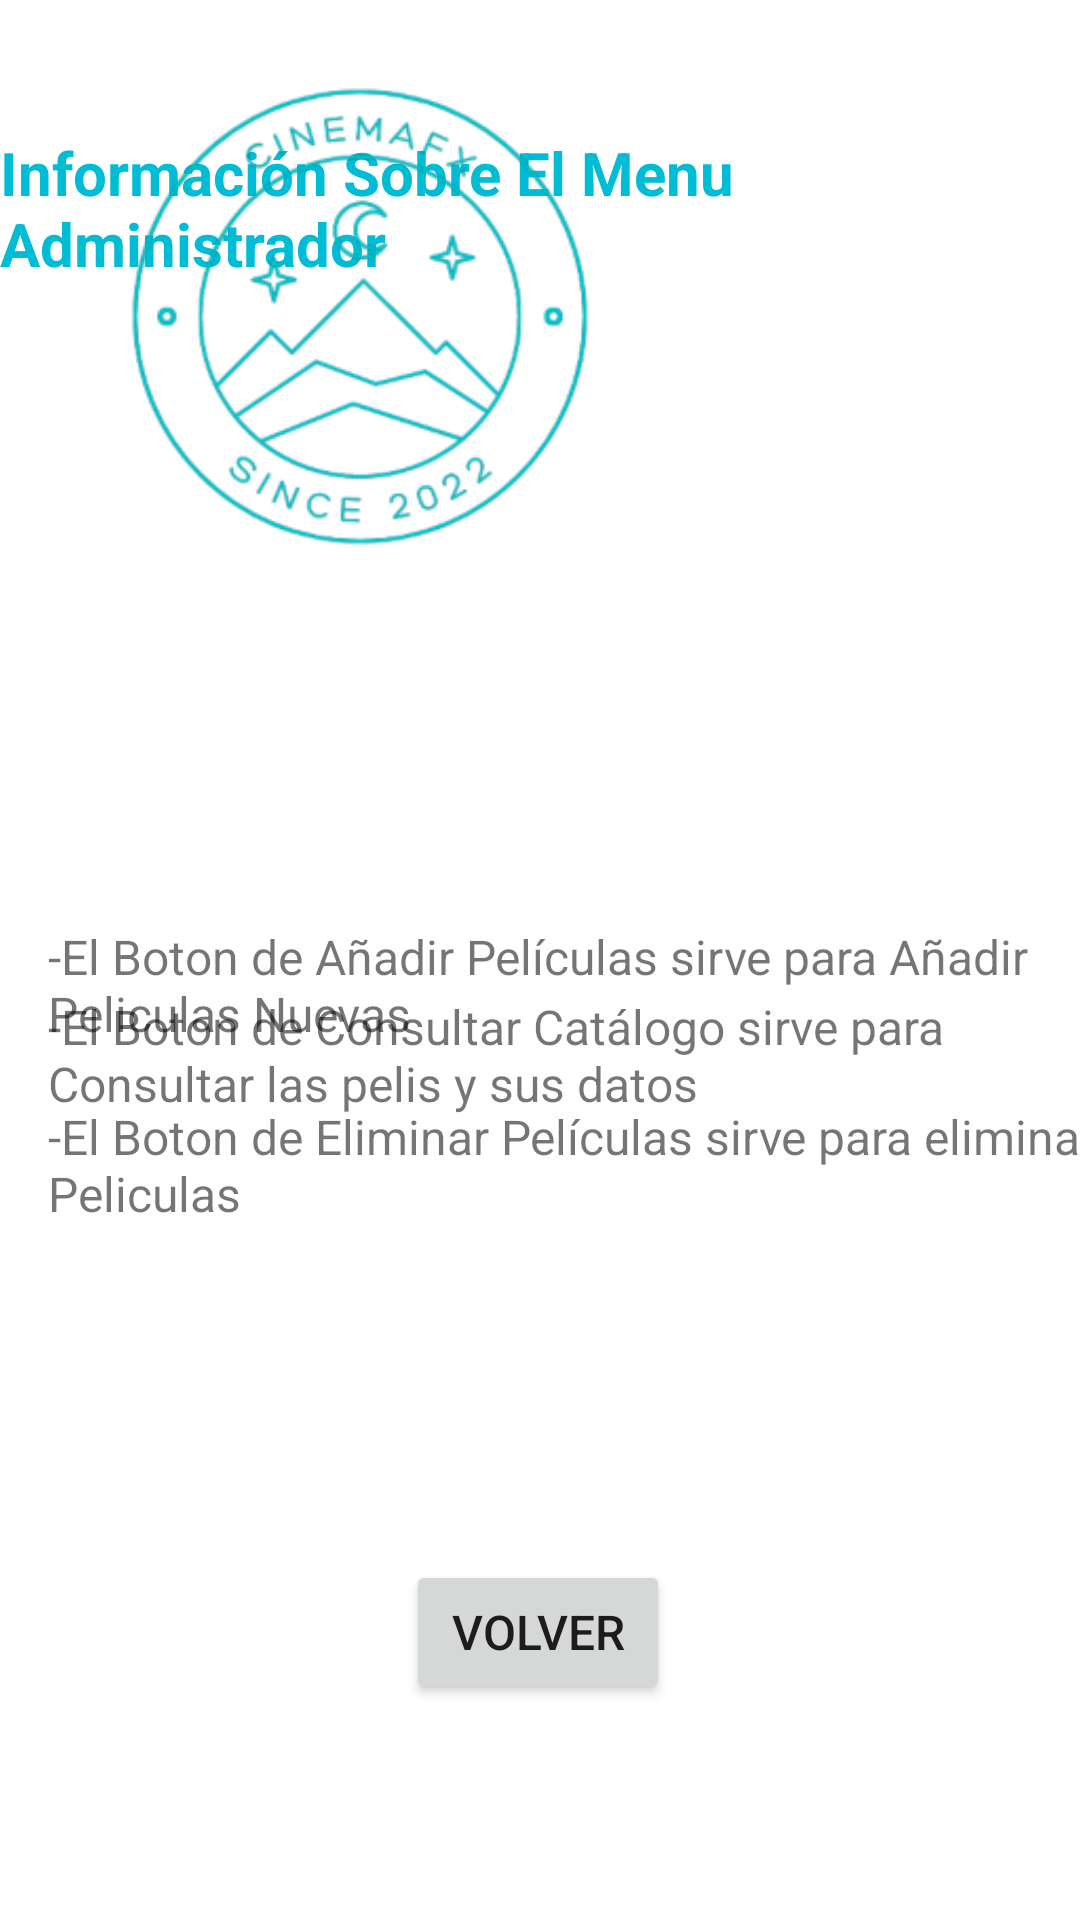

Here is an Android app screen rendered from its layout file. Give the layout XML and the strings, colors and styles it references.
<!-- AndroidManifest.xml: application theme Theme.ProyectoVideoClub -->
<!-- res/layout/activity_ayuda_admin.xml -->
<?xml version="1.0" encoding="utf-8"?>
<androidx.constraintlayout.widget.ConstraintLayout xmlns:android="http://schemas.android.com/apk/res/android"
    xmlns:app="http://schemas.android.com/apk/res-auto"
    xmlns:tools="http://schemas.android.com/tools"
    android:layout_width="match_parent"
    android:layout_height="match_parent"
    tools:context=".ayudaAdmin">

    <TextView
        android:id="@+id/textView23"
        android:layout_width="wrap_content"
        android:layout_height="wrap_content"
        android:layout_marginTop="44dp"
        android:text="Información Sobre El Menu Administrador"
        android:textColor="#00BCD4"
        android:textSize="20sp"
        android:textStyle="bold"
        app:layout_constraintEnd_toEndOf="parent"
        app:layout_constraintHorizontal_bias="0.413"
        app:layout_constraintStart_toStartOf="parent"
        app:layout_constraintTop_toTopOf="parent" />

    <TextView
        android:id="@+id/textView25"
        android:layout_width="wrap_content"
        android:layout_height="wrap_content"
        android:layout_marginStart="16dp"
        android:layout_marginTop="308dp"
        android:text="-El Boton de Añadir Películas sirve para Añadir Peliculas Nuevas"
        android:textSize="16sp"
        app:layout_constraintStart_toStartOf="parent"
        app:layout_constraintTop_toTopOf="parent" />

    <ImageView
        android:id="@+id/imageView4"
        android:layout_width="240dp"
        android:layout_height="211dp"
        app:srcCompat="@drawable/cinemafx_removebg_preview__1_"
        tools:layout_editor_absoluteX="85dp"
        tools:layout_editor_absoluteY="72dp" />

    <TextView
        android:id="@+id/textView27"
        android:layout_width="wrap_content"
        android:layout_height="wrap_content"
        android:layout_marginStart="16dp"
        android:layout_marginBottom="268dp"
        android:text="-El Boton de Consultar Catálogo sirve para Consultar las pelis y sus datos"
        android:textSize="16sp"
        app:layout_constraintBottom_toBottomOf="parent"
        app:layout_constraintStart_toStartOf="parent" />

    <TextView
        android:id="@+id/textView28"
        android:layout_width="wrap_content"
        android:layout_height="wrap_content"
        android:layout_marginStart="16dp"
        android:layout_marginTop="368dp"
        android:text="-El Boton de Eliminar Películas sirve para eliminar Peliculas "
        android:textSize="16sp"
        app:layout_constraintStart_toStartOf="parent"
        app:layout_constraintTop_toTopOf="parent" />

    <Button
        android:id="@+id/button17"
        android:layout_width="wrap_content"
        android:layout_height="wrap_content"
        android:layout_marginBottom="72dp"
        android:text="Volver"
        android:textSize="16sp"
        app:layout_constraintBottom_toBottomOf="parent"
        app:layout_constraintEnd_toEndOf="parent"
        app:layout_constraintHorizontal_bias="0.498"
        app:layout_constraintStart_toStartOf="parent" />
</androidx.constraintlayout.widget.ConstraintLayout>
<!-- resources referenced by this layout -->
<resources>
  <!-- drawable cinemafx_removebg_preview__1_: png bitmap (drawable, 36866 bytes) -->
  <style name="Theme.ProyectoVideoClub" parent="Theme.MaterialComponents.DayNight.DarkActionBar">
          
          <item name="colorPrimary">@color/purple_500</item>
          <item name="colorPrimaryVariant">@color/purple_700</item>
          <item name="colorOnPrimary">@color/white</item>
          
          <item name="colorSecondary">@color/teal_200</item>
          <item name="colorSecondaryVariant">@color/teal_700</item>
          <item name="colorOnSecondary">@color/black</item>
          
          <item name="android:statusBarColor">?attr/colorPrimaryVariant</item>
          
      </style>
  <!-- not gathered from this repository: default colours our renderer supplied (Android Studio template values) -->
  <color name="purple_500">#FF6200EE</color>
  <color name="purple_700">#FF3700B3</color>
  <color name="teal_200">#FF03DAC5</color>
  <color name="teal_700">#FF018786</color>
  <color name="black">#FF000000</color>
  <color name="white">#FFFFFFFF</color>
</resources>
